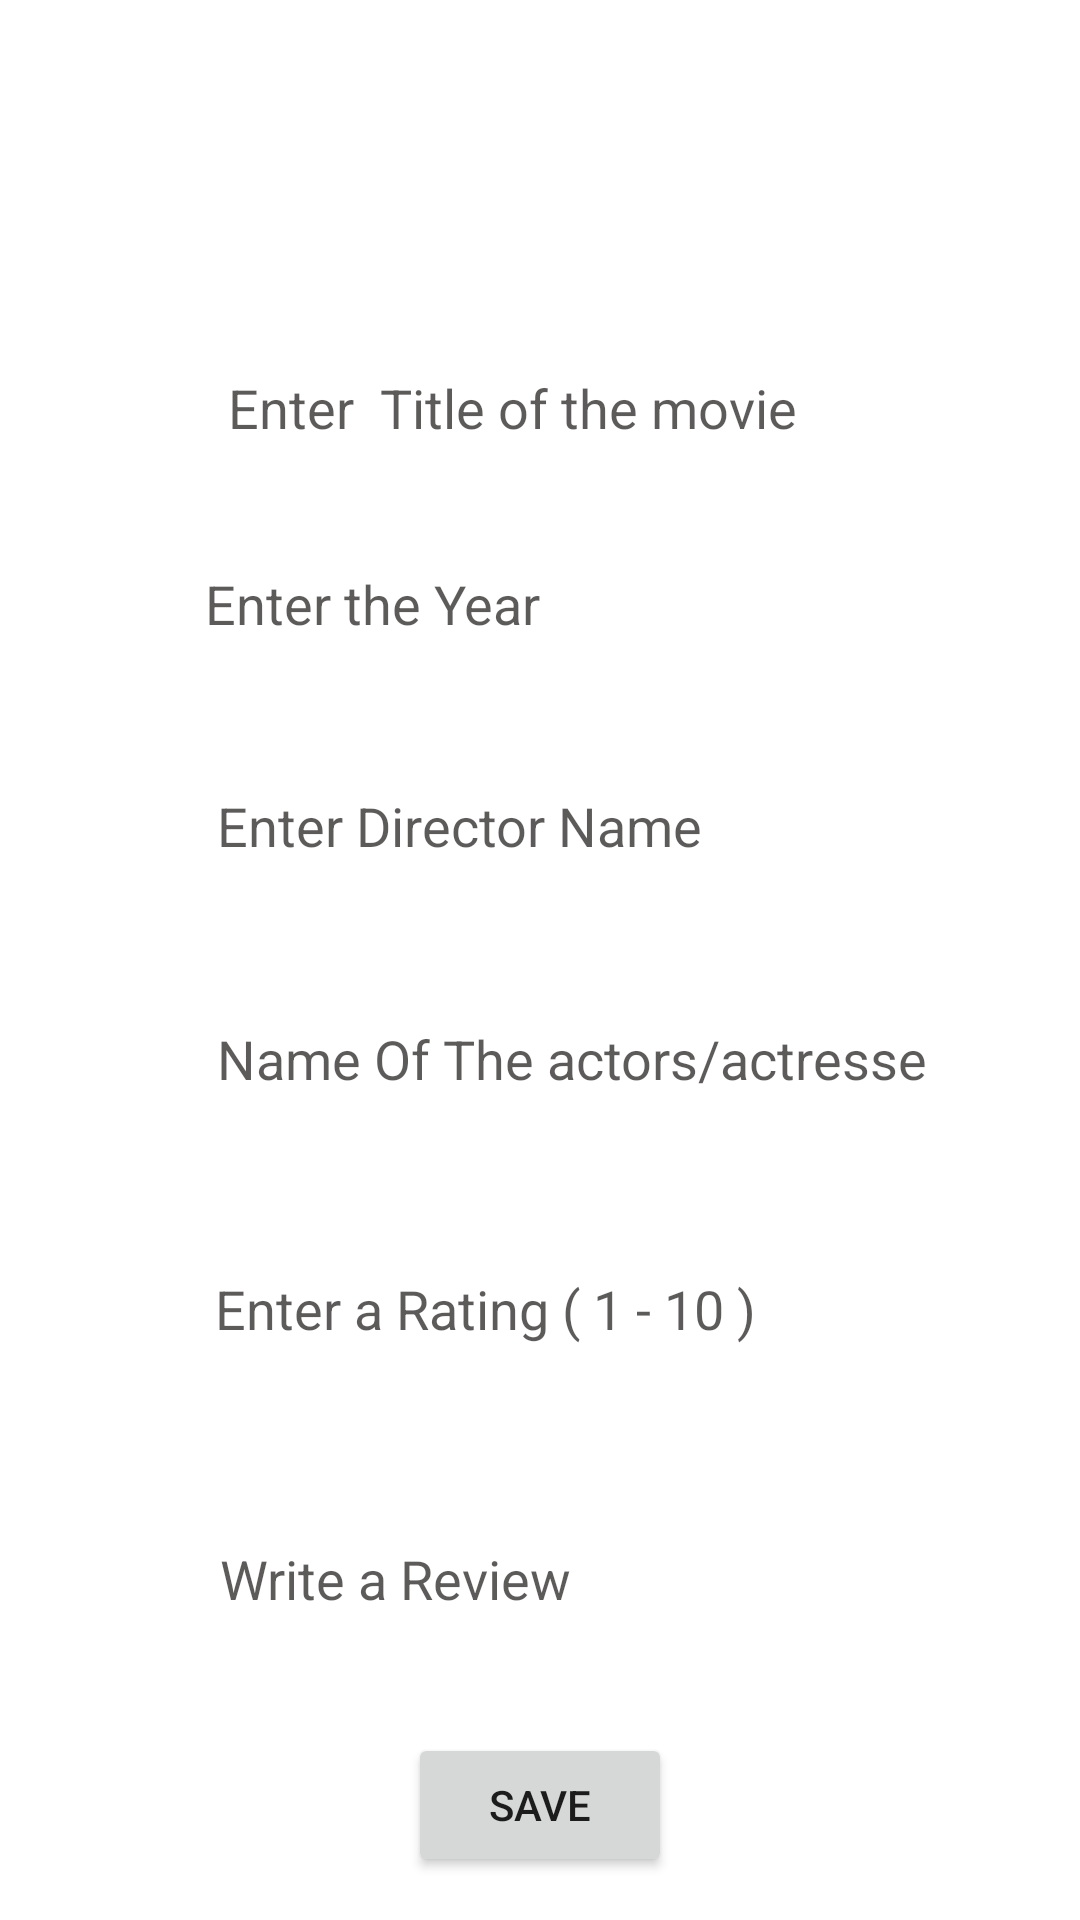

Android layout source for this screen:
<!-- AndroidManifest.xml: application theme Theme.MovieHq -->
<!-- res/layout/activity_register.xml -->
<?xml version="1.0" encoding="utf-8"?>

<androidx.constraintlayout.widget.ConstraintLayout xmlns:android="http://schemas.android.com/apk/res/android"
    xmlns:app="http://schemas.android.com/apk/res-auto"
    xmlns:tools="http://schemas.android.com/tools"
    android:background="@drawable/sun"
    android:layout_width="match_parent"
    android:layout_height="match_parent"
    tools:context=".Register">

    <TextView
        android:id="@+id/textView"
        android:layout_width="177dp"
        android:layout_height="71dp"
        android:text="Register Movie"
        android:textColor="#FFFFFF"
        android:textSize="26dp"
        app:layout_constraintBottom_toBottomOf="parent"
        app:layout_constraintEnd_toEndOf="parent"
        app:layout_constraintStart_toStartOf="parent"
        app:layout_constraintTop_toTopOf="parent"
        app:layout_constraintVertical_bias="0.048" />


    <EditText
        android:id="@+id/txt1"
        android:layout_width="250dp"
        android:layout_height="56dp"
        android:background="#6AFFFFFF"
        android:ems="10"
        android:hint="    Enter  Title of the movie"
        android:inputType="textPersonName"
        android:textColor="@color/white"
        android:textColorHint="#AE120D0D"

        app:layout_constraintBottom_toBottomOf="parent"
        app:layout_constraintEnd_toEndOf="parent"
        app:layout_constraintHorizontal_bias="0.534"
        app:layout_constraintStart_toStartOf="parent"
        app:layout_constraintTop_toTopOf="parent"
        app:layout_constraintVertical_bias="0.185" />


    <EditText
        android:id="@+id/txt2"
        android:layout_width="249dp"
        android:layout_height="56dp"
        android:background="#6AFFFFFF"
        android:ems="10"
        android:hint="  Enter the Year"
        android:inputType="number"
        android:textColor="@color/white"
        android:textColorHint="#AE120D0D"

        app:layout_constraintBottom_toBottomOf="parent"
        app:layout_constraintEnd_toEndOf="parent"
        app:layout_constraintHorizontal_bias="0.537"
        app:layout_constraintStart_toStartOf="parent"
        app:layout_constraintTop_toTopOf="parent"
        app:layout_constraintVertical_bias="0.297" />

    <EditText
        android:id="@+id/txt3"
        android:layout_width="250dp"
        android:layout_height="62dp"
        android:background="#6AFFFFFF"
        android:ems="10"
        android:hint="   Enter Director Name"
        android:inputType="textPersonName"
        android:textColor="@color/white"
        android:textColorHint="#AE120D0D"

        app:layout_constraintBottom_toBottomOf="parent"
        app:layout_constraintEnd_toEndOf="parent"
        app:layout_constraintHorizontal_bias="0.54"
        app:layout_constraintStart_toStartOf="parent"
        app:layout_constraintTop_toTopOf="parent"
        app:layout_constraintVertical_bias="0.423" />

    <EditText
        android:id="@+id/txt4"
        android:layout_width="250dp"
        android:layout_height="65dp"
        android:background="#6AFFFFFF"
        android:ems="10"
        android:hint="   Name Of The actors/actresses"
        android:inputType="textPersonName"
        android:textColor="@color/white"
        android:textColorHint="#AE120D0D"

        app:layout_constraintBottom_toBottomOf="parent"
        app:layout_constraintEnd_toEndOf="parent"
        app:layout_constraintHorizontal_bias="0.54"
        app:layout_constraintStart_toStartOf="parent"
        app:layout_constraintTop_toTopOf="parent"
        app:layout_constraintVertical_bias="0.557" />

    <EditText
        android:id="@+id/txt5"
        android:layout_width="250dp"
        android:layout_height="65dp"
        android:background="#6AFFFFFF"
        android:ems="10"
        android:hint="   Enter a Rating ( 1 - 10 )"
        android:inputType="number"
        android:textColor="@color/white"
        android:textColorHint="#AE120D0D"

        app:layout_constraintBottom_toBottomOf="parent"
        app:layout_constraintEnd_toEndOf="parent"
        app:layout_constraintHorizontal_bias="0.534"
        app:layout_constraintStart_toStartOf="parent"
        app:layout_constraintTop_toTopOf="parent"
        app:layout_constraintVertical_bias="0.702" />

    <EditText
        android:id="@+id/txt6"
        android:layout_width="244dp"
        android:layout_height="95dp"
        android:background="#6AFFFFFF"
        android:ems="10"
        android:hint="   Write a Review"
        android:inputType="textPersonName"
        android:textColor="@color/white"
        android:textColorHint="#AE120D0D"

        app:layout_constraintBottom_toBottomOf="parent"
        app:layout_constraintEnd_toEndOf="parent"
        app:layout_constraintHorizontal_bias="0.52"
        app:layout_constraintStart_toStartOf="parent"
        app:layout_constraintTop_toTopOf="parent"
        app:layout_constraintVertical_bias="0.878" />

    <Button
        android:id="@+id/saveDate"
        android:layout_width="wrap_content"
        android:layout_height="wrap_content"
        android:text="Save"
        app:layout_constraintBottom_toBottomOf="parent"
        app:layout_constraintEnd_toEndOf="parent"
        app:layout_constraintStart_toStartOf="parent"
        app:layout_constraintTop_toTopOf="parent"
        app:layout_constraintVertical_bias="0.976" />


</androidx.constraintlayout.widget.ConstraintLayout>
<!-- resources referenced by this layout -->
<resources>
  <color name="white">#FFFFFFFF</color>
  <style name="Theme.MovieHq" parent="Theme.MaterialComponents.DayNight.DarkActionBar">
          
          <item name="colorPrimary">@color/purple_500</item>
          <item name="colorPrimaryVariant">@color/purple_700</item>
          <item name="colorOnPrimary">@color/white</item>
          
          <item name="colorSecondary">@color/teal_200</item>
          <item name="colorSecondaryVariant">@color/teal_700</item>
          <item name="colorOnSecondary">@color/black</item>
          
          <item name="android:statusBarColor" tools:targetApi="l">?attr/colorPrimaryVariant</item>
          
      </style>
  <color name="purple_500">#1A191B</color>
  <color name="purple_700">#0E0E0E</color>
  <color name="teal_200">#FF03DAC5</color>
  <color name="teal_700">#FF018786</color>
  <color name="black">#FF000000</color>
</resources>
